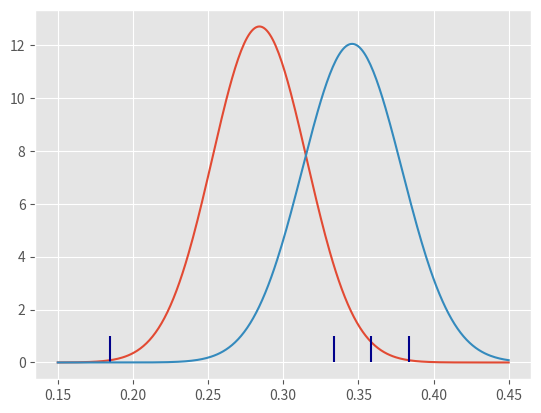

Python code for this plot:
import pandas as pd
import numpy as np
import math
import matplotlib.pyplot as plt
plt.style.use('ggplot')
import scipy.stats

'''
Does data provide strong evidence that the proportion of college
graduates who don't have an opinion on offshore drilling differs
from non-college graduates.

The Data:
            College Grad
            YES  |  NO  | 
Don't know| 104     131   
      Know| 334     258   
     total| 438     389

h_0 there is no difference between college and non-college opinions
n_a there is a difference in opinion amoung the two groups   
'''
n_c = 438
n_nc = 389
p_c = 104 / 438
p_nc = 131 / 389

p_pooled = (104 + 131) / (438 + 389)
p_d = p_c - p_nc
# Calculate the standard error for this dataset
se_temp_c = p_pooled * (1-p_pooled) / n_c
se_temp_nc = p_pooled * (1-p_pooled) / n_nc
se = np.sqrt(se_temp_c + se_temp_nc)

# Compute the test statistic, and graph the image
Z = (p_d - 0) / se # zero in this case becuase null is no difference
x_axis = np.arange(0.15, 0.45, 0.001)
upper = p_pooled + Z * se
lower = p_pooled - Z * se
pos_upper = np.linspace(upper, .45, 10)
pos_lower = np.linspace(lower, .15, 10)
plt.plot(x_axis, scipy.stats.norm.pdf(x_axis, p_pooled, se))
plt.vlines(upper, 0, 1, colors='darkblue')
plt.vlines(lower, 0, 1, colors='darkblue')
plt.show()

p_value = scipy.stats.norm.sf(abs(Z))*2

print(f'Part I - Z Score: {Z}, P-Value: {p_value}') # results is 0.00157 reject the null in favor of the alternative

# PII Those who support drilling
'''
The Data:
            College Grad
            YES  |  NO  | 
   support| 154     132   
     other| 284     257   
     total| 438     389

h_0 there is no difference between college and non-college opinions
n_a there is a difference in opinion amoung the two groups
'''
n_c = 438
n_nc = 389
p_c = 154/438
p_nc = 132/389
p_pooled = (132+154)/(n_c+n_nc)

p_d = p_c - p_nc
se_temp_c = p_pooled * (1-p_pooled) / n_c
se_temp_nc = p_pooled * (1-p_pooled) / n_nc
se = np.sqrt(se_temp_c+se_temp_nc)
Z = (p_d - 0) / se
p_value = scipy.stats.norm.sf(abs(Z)) * 2
print(f'Part II - Z Score: {Z}, P-Value: {p_value}') # 0.71 Fail to reject the null

# Plot the axis
x_axis = np.arange(0.15, .45, 0.001)
upper = p_pooled + Z * se
lower = p_pooled - Z * se
pos_upper = np.linspace(upper, .15, 10)
pos_lower = np.linspace(lower, .45, 10)
plt.plot(x_axis, scipy.stats.norm.pdf(x_axis, p_pooled, se))
plt.vlines(upper, 0, 1, colors='darkblue')
plt.vlines(lower, 0, 1, colors='darkblue')
plt.show()

